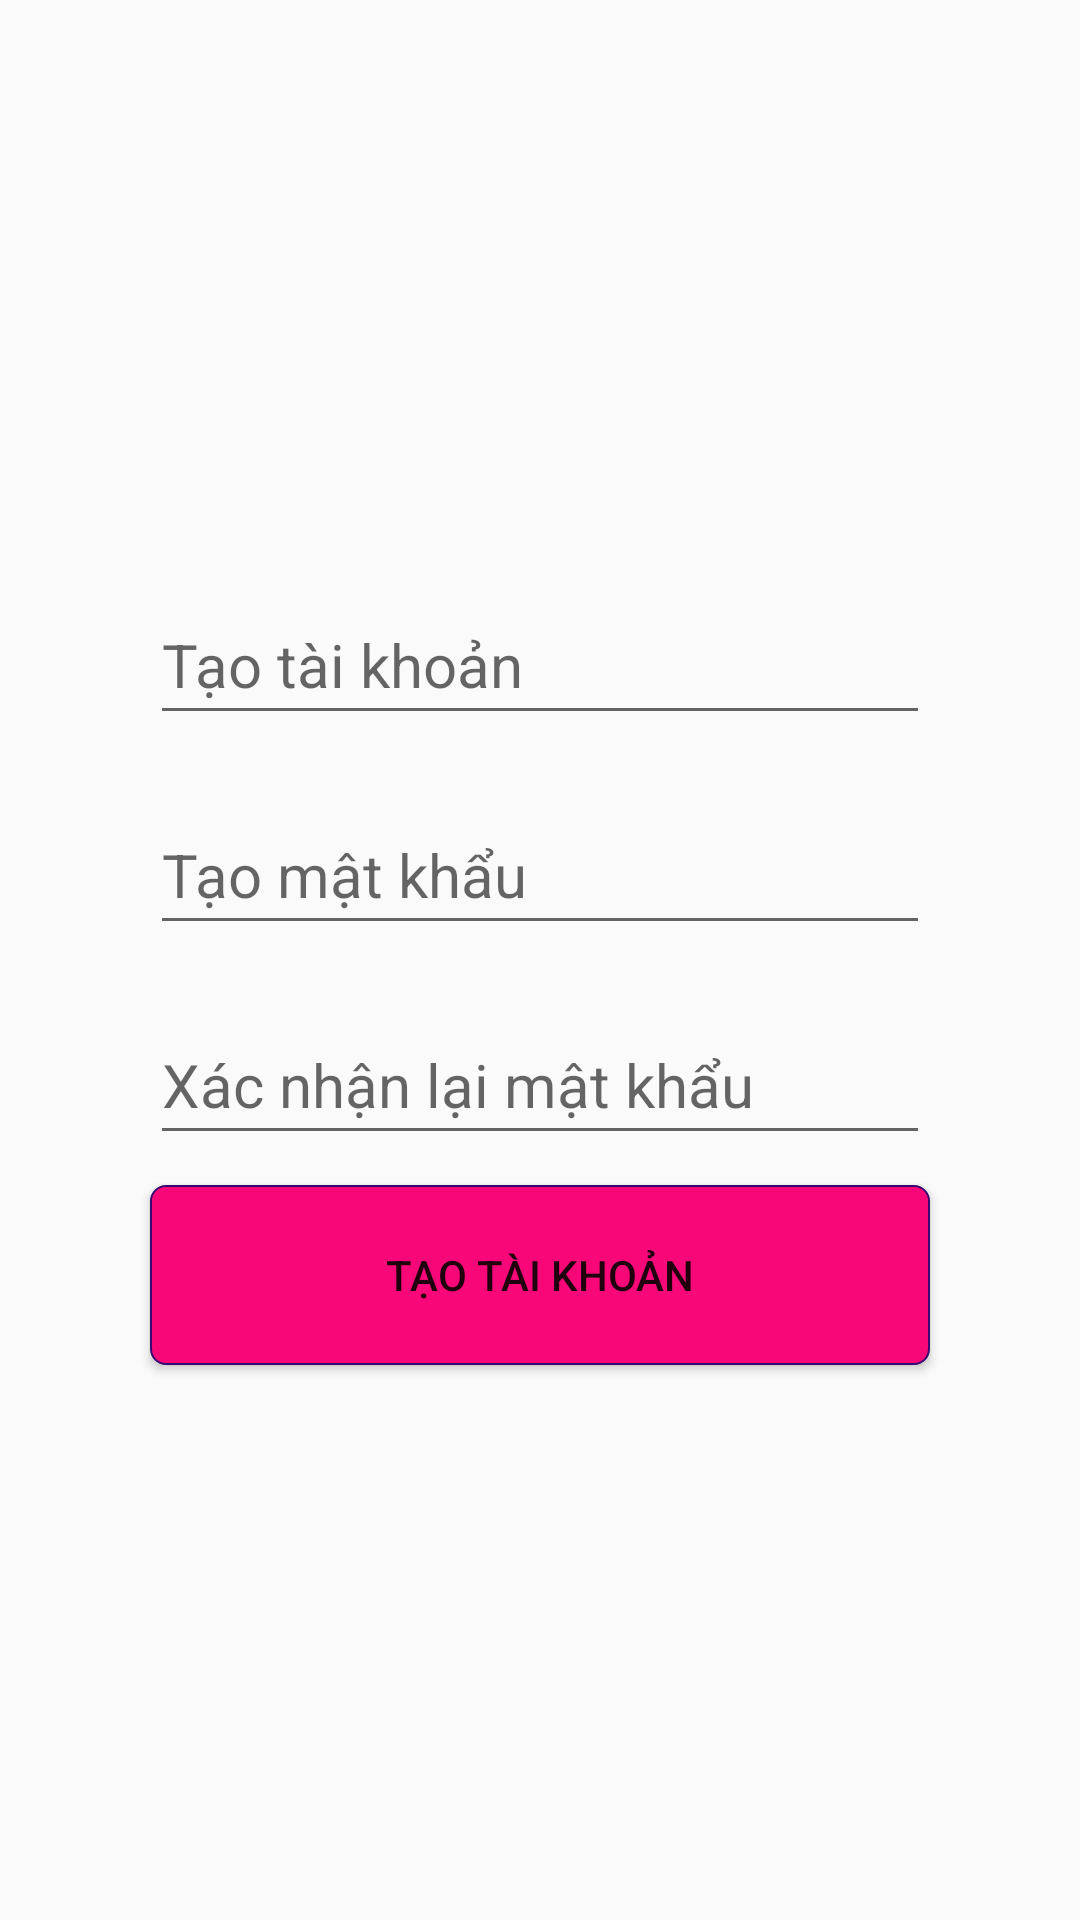

Layout XML and referenced resources for this Android screen:
<!-- AndroidManifest.xml: application theme Theme.XờEmXem -->
<!-- res/layout/dialog_create_user.xml -->
<?xml version="1.0" encoding="utf-8"?>
<RelativeLayout
    xmlns:android="http://schemas.android.com/apk/res/android"
    android:layout_height="match_parent"
    android:layout_width="match_parent">
    <LinearLayout
       android:layout_centerInParent="true"
        android:gravity="center"
        android:layout_width="match_parent"
        android:orientation="vertical"
        android:layout_height="300dp">
        <EditText

            android:id="@+id/etTaotdn"
            android:paddingVertical="10dp"
            android:textSize="20dp"
            android:gravity="bottom"
            android:layout_marginHorizontal="50dp"
            android:hint="@string/taotaikhoan"
            android:layout_width="match_parent"
            android:layout_height="60dp"/>
        <EditText
            android:id="@+id/ettaomk"
            android:layout_marginVertical="10dp"
            android:paddingVertical="10dp"
            android:textSize="20dp"
            android:gravity="bottom"
            android:layout_marginHorizontal="50dp"
            android:hint="@string/taomk"
            android:inputType="textPassword"
            android:layout_width="match_parent"
            android:layout_height="60dp"/>
        <EditText
            android:inputType="textPassword"
            android:id="@+id/etxacnhanmk"
            android:paddingVertical="10dp"
            android:textSize="20dp"
            android:gravity="bottom"
            android:layout_marginHorizontal="50dp"
            android:hint="@string/xacnhanmk"
            android:layout_width="match_parent"
            android:layout_height="60dp"/>
        <Button
            android:id="@+id/btnTao"
            android:layout_marginTop="10dp"
            android:text="@string/taotk"
            android:background="@drawable/custom_button_login"
            android:layout_width="match_parent"
            android:layout_height="60dp"
            android:layout_marginHorizontal="50dp"/>

    </LinearLayout>
</RelativeLayout>
<!-- resources referenced by this layout -->
<resources>
  <!-- drawable custom_button_login (drawable) -->
  <?xml version="1.0" encoding="utf-8"?>
  <shape xmlns:android="http://schemas.android.com/apk/res/android">
  <corners android:radius="5dp"/>
      <stroke
          android:color="#380971"
          android:width="0.5dp"/>
      <solid android:color="#F80778"/>
  </shape>
  <string name="taomk">Tạo mật khẩu</string>
  <string name="taotaikhoan">Tạo tài khoản</string>
  <string name="taotk">Tạo tài khoản</string>
      ------------------------------------------------------
  <string name="xacnhanmk">Xác nhận lại mật khẩu</string>
  <style name="Theme.XờEmXem" parent="Theme.AppCompat.Light.DarkActionBar">
          
          <item name="colorPrimary">@color/purple_500</item>
          <item name="colorPrimaryVariant">@color/purple_700</item>
          <item name="colorOnPrimary">@color/white</item>
          
          <item name="colorSecondary">@color/teal_200</item>
          <item name="colorSecondaryVariant">@color/teal_700</item>
          <item name="colorOnSecondary">@color/black</item>
          
          <item name="android:statusBarColor" tools:targetApi="l">?attr/colorPrimaryVariant</item>
          
      </style>
  <color name="purple_500">#FF6200EE</color>
  <color name="purple_700">#FF3700B3</color>
  <color name="white">#FFFFFFFF</color>
  <color name="teal_200">#FF03DAC5</color>
  <color name="teal_700">#FF018786</color>
  <color name="black">#FF000000</color>
</resources>
